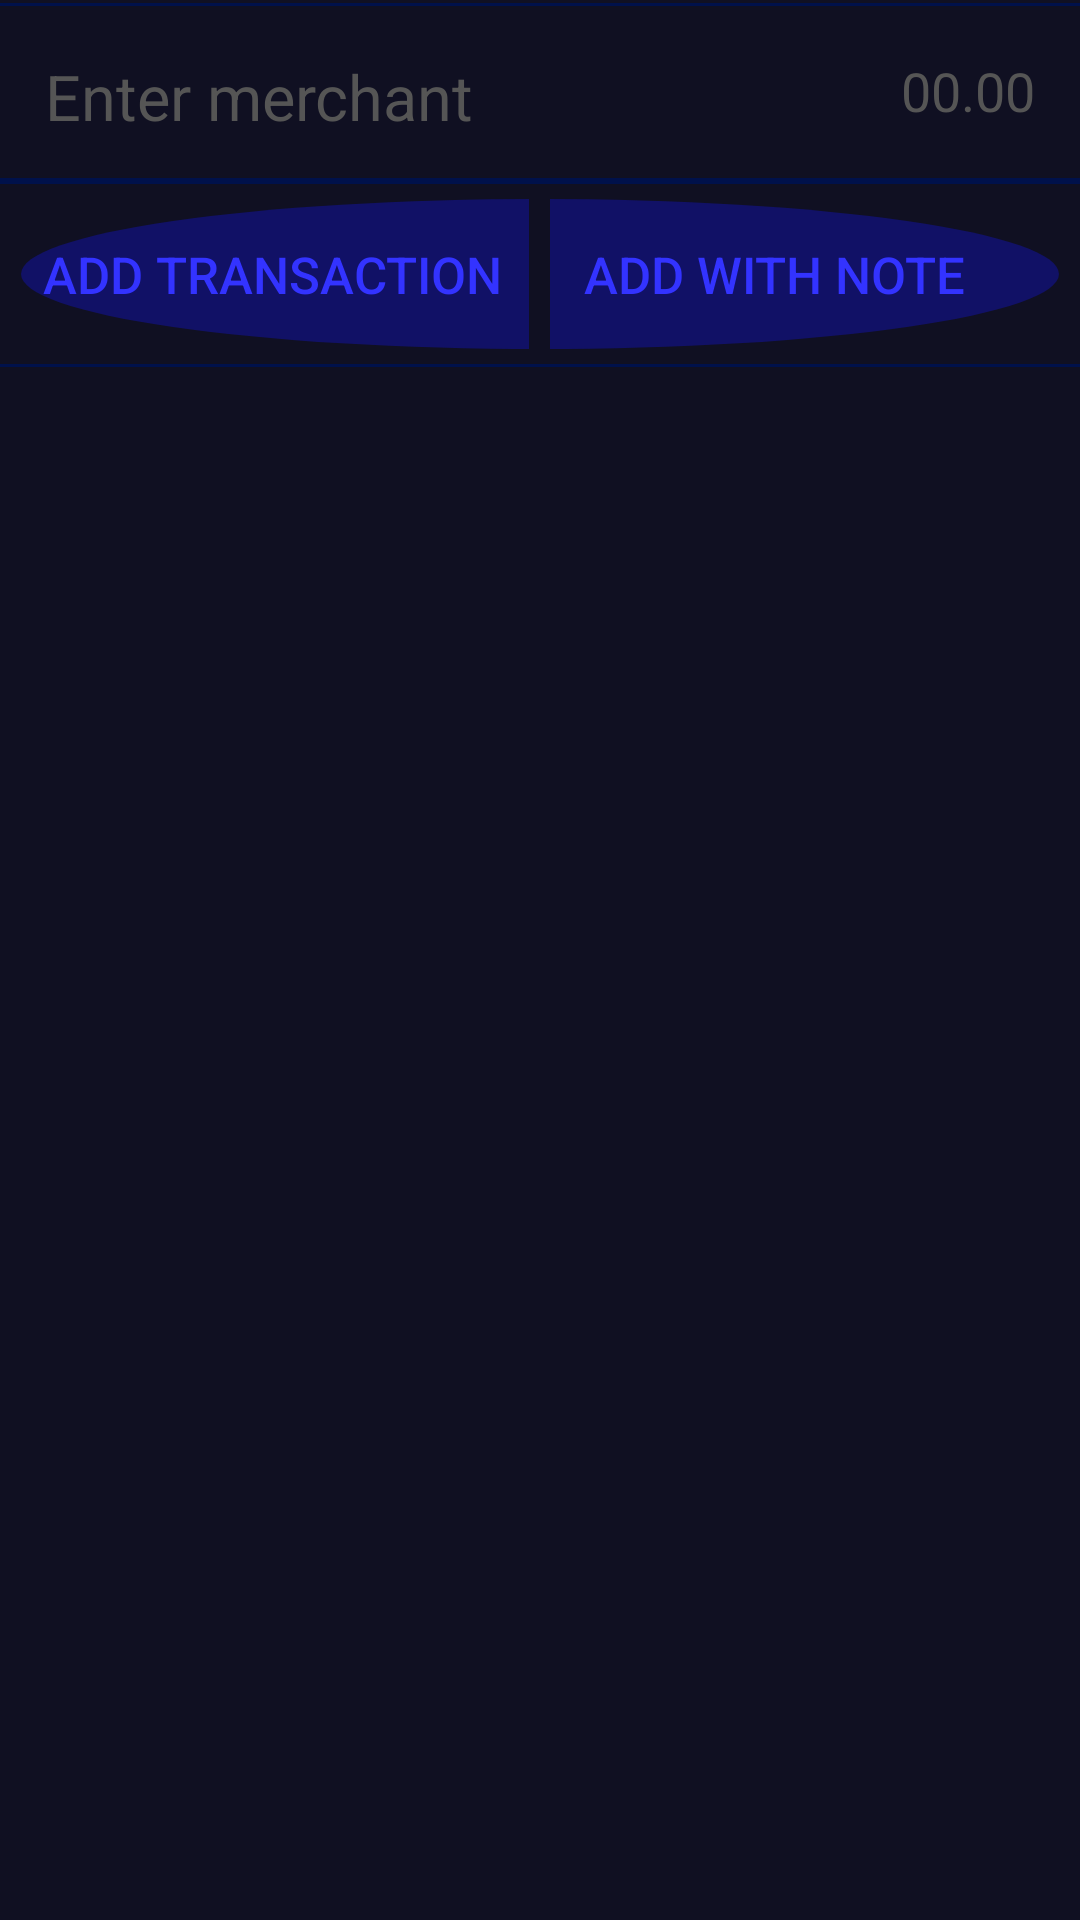

Produce the Android XML layout that renders to this screen, including the resource entries it uses.
<!-- AndroidManifest.xml: application theme AppTheme -->
<!-- res/layout/track_fragment.xml -->
<?xml version="1.0" encoding="utf-8"?>
<RelativeLayout xmlns:android="http://schemas.android.com/apk/res/android"
    xmlns:tools="http://schemas.android.com/tools"
    android:layout_width="match_parent"
    android:layout_height="match_parent"
    tools:context=".ui.TrackFragment">

    <RelativeLayout android:id="@+id/rl_date_time"
        android:visibility="gone"
        android:layout_marginEnd="7dp"
        android:padding="1dp"
        android:layout_alignParentTop="true"
        android:layout_width="match_parent"
        android:layout_height="wrap_content">

        <TextClock android:id="@+id/textClock"
            android:textSize="21sp"
            android:textColor="@color/baseText"
            tools:text="Time Place"
            android:layout_margin="5dp"
            android:layout_alignParentStart="true"
            android:layout_alignStart="@id/textView"
            android:layout_width="wrap_content"
            android:layout_height="wrap_content"
            android:format12Hour="hh:mm:ss a" />

        <TextView android:id="@+id/textView"
            android:textSize="21sp"
            tools:text="Date Place"
            android:layout_margin="5dp"
            android:layout_alignParentEnd="true"
            android:layout_width="wrap_content"
            android:layout_height="wrap_content" />

    </RelativeLayout>

    <View android:id="@+id/div_track_fragment"
        android:layout_below="@id/rl_date_time"
        android:layout_marginTop="1dp"
        android:layout_marginBottom="1dp"
        android:layout_height="1dp"
        android:layout_width="match_parent"
        android:background="@color/colorPrimaryDark" />

    <RelativeLayout android:id="@+id/rl_transaction_entry"
        android:layout_below="@id/div_track_fragment"
        android:layout_marginTop="7dp"
        android:padding="7dp"
        android:background="@color/baseBlue"
        android:layout_width="match_parent"
        android:layout_height="wrap_content">

        <EditText android:id="@+id/et_track_merchant"
            android:inputType="textNoSuggestions"
            android:imeOptions="actionNext"
            android:background="@null"
            android:textColor="@color/baseText"
            android:textColorHint="@color/GRAY"
            android:textSize="21sp"
            android:padding="1dp"
            android:layout_marginStart="7dp"
            android:layout_alignParentStart="true"
            android:layout_width="225dp"
            android:scrollHorizontally="true"
            android:layout_height="wrap_content"
            android:hint="@string/enter_merchant"
            tools:text="Store Name"
            tools:ignore="Autofill,LabelFor" />

        <EditText android:id="@+id/et_track_amount"
            android:inputType="numberDecimal"
            android:imeOptions="actionDone"
            android:background="@null"
            android:textColor="@color/baseText"
            android:textColorHint="@color/GRAY"
            android:textAlignment="viewEnd"
            android:padding="1dp"
            android:layout_alignParentEnd="true"
            android:layout_width="200dp"
            android:layout_height="wrap_content"
            android:layout_marginEnd="7dp"
            android:hint="@string/string00_00"
            tools:text="Amount"
            tools:ignore="Autofill,LabelFor,RelativeOverlap" />

    </RelativeLayout>

    <View android:id="@+id/div_track_fragment2"
        android:layout_below="@id/rl_transaction_entry"
        android:layout_marginTop="5dp"
        android:layout_marginBottom="5dp"
        android:layout_height="2dp"
        android:layout_width="match_parent"
        android:background="@color/colorPrimaryDark" />

    <RelativeLayout android:id="@+id/rl_add_buttons"
        android:layout_below="@id/div_track_fragment2"
        android:background="@drawable/shape_button_oval"
        android:layout_marginStart="7dp"
        android:layout_marginEnd="7dp"
        android:layout_width="match_parent"
        android:layout_height="wrap_content">

        <Button android:id="@+id/btn_add"
            android:layout_toStartOf="@id/div_add_buttons"
            android:text="@string/add_transaction"
            android:background="@color/transparent"
            android:textColor="@color/baseText"
            android:textSize="17sp"
            android:layout_marginEnd="9dp"
            android:layout_width="wrap_content"
            android:layout_height="50dp"
            tools:ignore="RelativeOverlap" />

        <View android:id="@+id/div_add_buttons"
            android:layout_centerInParent="true"
            android:layout_width="7dp"
            android:layout_height="50dp"
            android:background="@color/baseBlue" />

        <Button android:id="@+id/btn_add_with_note"
            android:layout_toEndOf="@id/div_add_buttons"
            android:background="@color/transparent"
            android:text="@string/add_transaction_with_note"
            android:textColor="@color/baseText"
            android:textSize="17sp"
            android:layout_marginStart="11dp"
            android:layout_width="wrap_content"
            android:layout_height="50dp" />

    </RelativeLayout>

    <View android:id="@+id/div_track_fragment3"
        android:layout_below="@id/rl_add_buttons"
        android:layout_marginTop="5dp"
        android:layout_marginBottom="5dp"
        android:layout_height="1dp"
        android:layout_width="match_parent"
        android:background="@color/colorPrimaryDark" />

    <android.support.v7.widget.RecyclerView
        android:id="@+id/rv_track"
        android:layout_below="@id/div_track_fragment3"
        android:layout_width="match_parent"
        android:layout_height="500dp" />

</RelativeLayout>
<!-- resources referenced by this layout -->
<resources>
  <color name="GRAY">#555555</color>
  <color name="baseBlue">#101022</color>
  <color name="baseText">#3333FF</color>
  <color name="colorPrimaryDark">#00114B</color>
  <color name="transparent">#00000000</color>
  <!-- drawable shape_button_oval (drawable) -->
  <?xml version="1.0" encoding="utf-8"?>
  <shape
      xmlns:android="http://schemas.android.com/apk/res/android"
      android:shape="oval">
  
      <solid
          android:color="#111166"/>
  
      
          
          
  </shape>
  <string name="add_transaction">Add Transaction</string>
  <string name="add_transaction_with_note">Add with note</string>
  <string name="enter_merchant">Enter merchant</string>
  <string name="string00_00">00.00</string>
  <style name="AppTheme" parent="Theme.AppCompat.DayNight.NoActionBar">
          
          <item name="android:background">@color/baseBlue</item>
          <item name="colorPrimary">@color/colorPrimary</item>
          <item name="colorPrimaryDark">@color/colorPrimaryDark</item>
          <item name="colorAccent">@color/colorAccent</item>
          <item name="android:textViewStyle">@style/MyTextViewStyle</item>
          <item name="android:editTextStyle">@style/MyEditTextStyle</item>
          <item name="android:alertDialogTheme">@style/MyAlertDialogTheme</item>
          <item name="android:itemTextAppearance">@style/MenuItemTextAppearance</item>
          <item name="android:datePickerDialogTheme">@style/MyDatePickerDialogTheme</item>
      </style>
  <color name="colorPrimary">#0033aa</color>
  <color name="colorAccent">#D81B60</color>
  <style name="MyTextViewStyle" parent="@android:style/TextAppearance.Widget.TextView">
          <item name="android:background">@color/baseBlue</item>
          <item name="android:textColor">@color/baseText</item>
      </style>
  <style name="MyEditTextStyle" parent="@android:style/TextAppearance.Widget.EditText">
          <item name="android:background">@drawable/et_bg</item>
          <item name="android:textColor">@color/WHITE</item>
          <item name="android:textAlignment">center</item>
          <item name="android:textSize">23dp</item>
          <item name="android:textColorHint">@color/WHITE</item>
          <item name="android:maxLines">1</item>
          <item name="android:height">28dp</item>
      </style>
  <style name="MyAlertDialogTheme">
          <item name="android:windowBackground">@android:color/transparent</item>
          <item name="android:windowContentOverlay">@null</item>
          <item name="android:windowIsFloating">true</item>
          <item name="android:windowAnimationStyle">@android:style/Animation.Dialog</item>
          
          
          
          
          <item name="android:textColor">@color/WHITE</item>
      </style>
  <style name="MenuItemTextAppearance" parent="@android:style/TextAppearance.Widget.TextView">
          <item name="android:background">@color/baseBlue</item>
          <item name="android:textColor">@color/baseText</item>
      </style>
  <style name="MyDatePickerDialogTheme" parent="android:Theme.Material.Light.Dialog">
          
          <item name="android:colorAccent">@color/date_picker_accent</item>
      </style>
  <!-- drawable et_bg (drawable) -->
  <?xml version="1.0" encoding="utf-8"?>
  <inset xmlns:android="http://schemas.android.com/apk/res/android"
      android:insetLeft="@dimen/edit_text_horizontal"
      android:insetRight="@dimen/edit_text_horizontal"
      android:insetTop="@dimen/edit_text_top"
      android:insetBottom="@dimen/edit_text_bottom">
      <selector>
          <item android:drawable="@color/half"/>
      </selector>
  </inset>
  <color name="WHITE">#FFFFFFFF</color>
  <color name="date_picker_accent">#0077aa</color>
  <dimen name="edit_text_horizontal">5dp</dimen>
  <dimen name="edit_text_top">5dp</dimen>
  <dimen name="edit_text_bottom">7dp</dimen>
  <color name="half">#80323232</color>
</resources>
